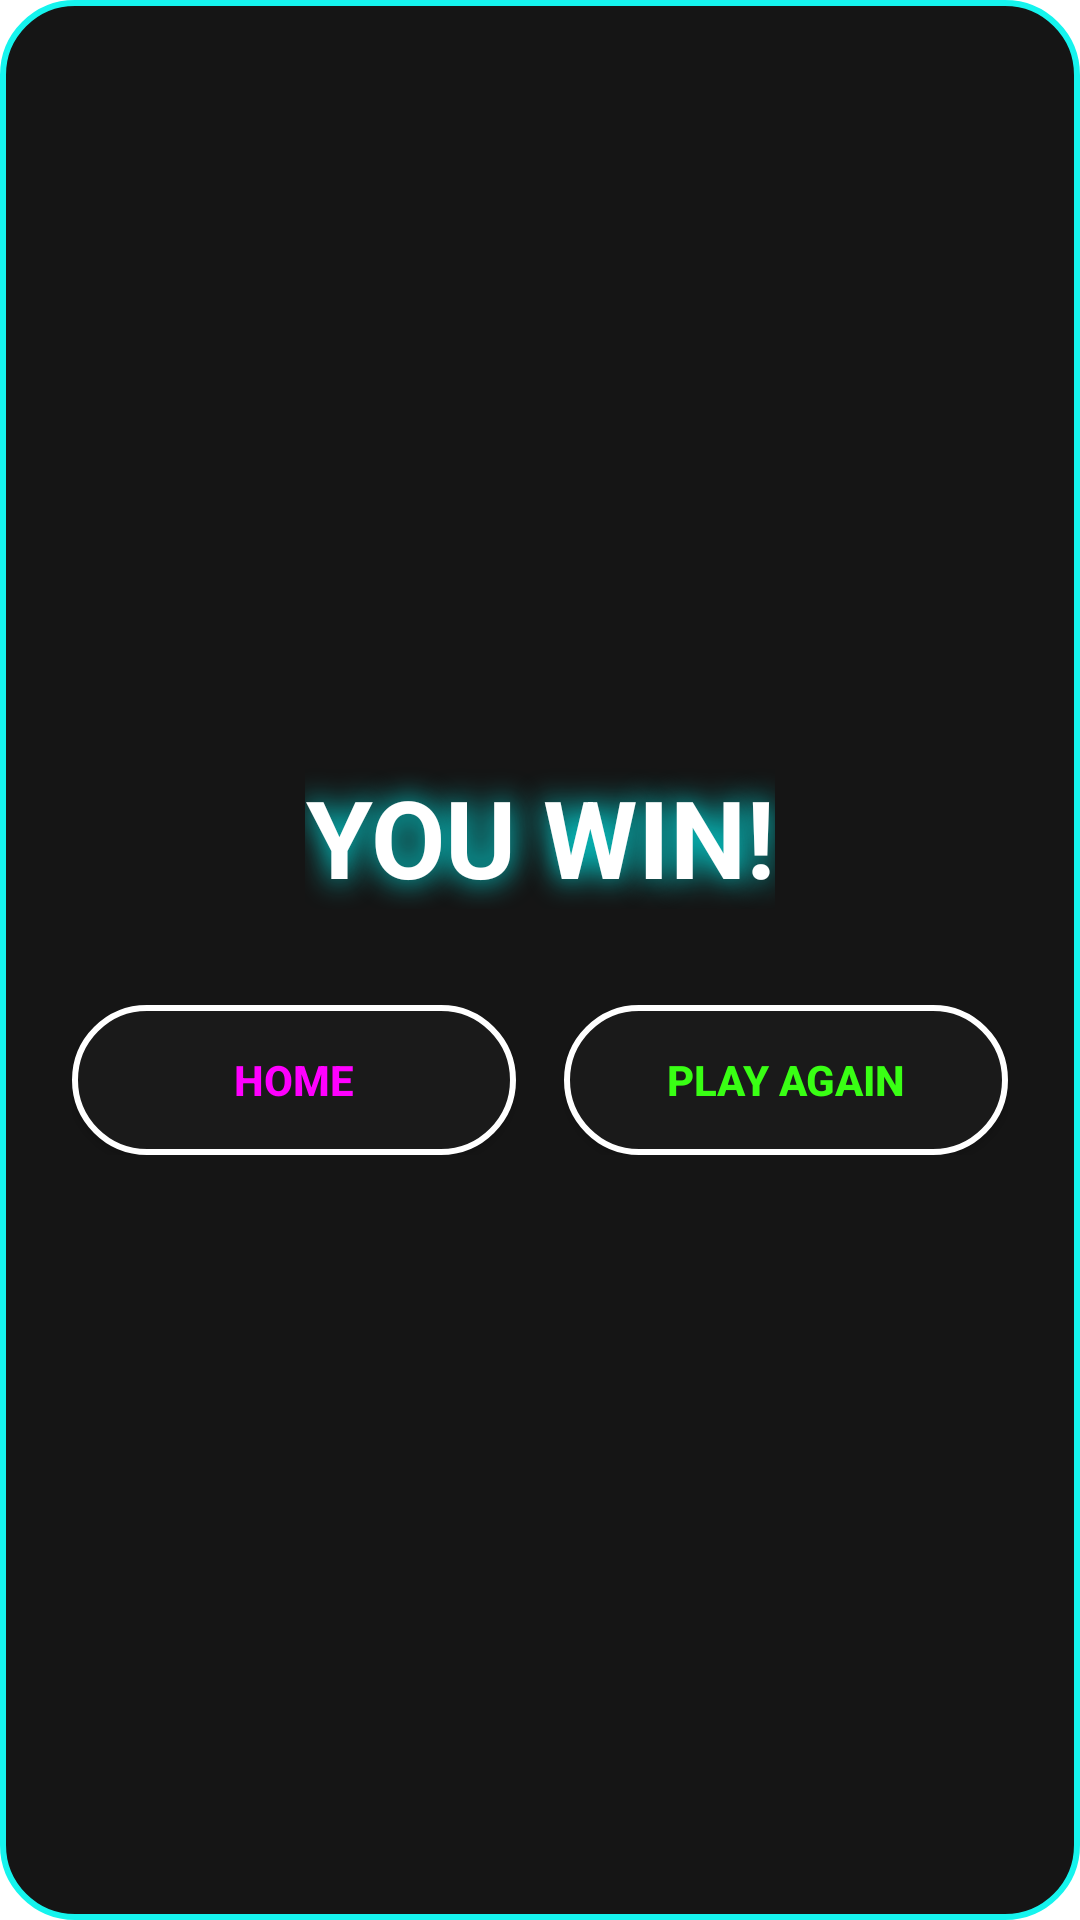

This screen was rendered from an Android layout file. Write that file and the resources it references.
<!-- AndroidManifest.xml: application theme Theme.Game1 -->
<!-- res/layout/dialog_winner.xml -->
<?xml version="1.0" encoding="utf-8"?>
<LinearLayout xmlns:android="http://schemas.android.com/apk/res/android"
    android:layout_width="300dp"
    android:layout_height="wrap_content"
    android:background="@drawable/bg_dialog_glow"
    android:gravity="center"
    android:orientation="vertical"
    android:padding="24dp">

    <TextView
        android:id="@+id/textWinTitle"
        android:layout_width="wrap_content"
        android:layout_height="wrap_content"
        android:layout_marginBottom="32dp"
        android:shadowColor="#00FFFF"
        android:shadowDx="0"
        android:shadowDy="0"
        android:shadowRadius="25"
        android:text="YOU WIN!"
        android:textAlignment="center"
        android:textColor="#FFFFFF"
        android:textSize="36sp"
        android:textStyle="bold" />

    <LinearLayout
        android:layout_width="match_parent"
        android:layout_height="wrap_content"
        android:gravity="center"
        android:orientation="horizontal">

        <androidx.appcompat.widget.AppCompatButton
            android:id="@+id/btnHome"
            android:layout_width="0dp"
            android:layout_height="50dp"
            android:layout_marginEnd="8dp"
            android:layout_weight="1"
            android:background="@drawable/round_option_button"
            android:text="Home"
            android:textColor="#FF00FF"
            android:textStyle="bold" />

        <androidx.appcompat.widget.AppCompatButton
            android:id="@+id/btnPlayAgain"
            android:layout_width="0dp"
            android:layout_height="50dp"
            android:layout_marginStart="8dp"
            android:layout_weight="1"
            android:background="@drawable/round_option_button"
            android:text="Play Again"
            android:textColor="#39FF14"
            android:textStyle="bold" />
    </LinearLayout>

</LinearLayout>
<!-- resources referenced by this layout -->
<resources>
  <!-- drawable bg_dialog_glow (drawable) -->
  <?xml version="1.0" encoding="utf-8"?>
  <shape xmlns:android="http://schemas.android.com/apk/res/android"
      android:shape="rectangle">
  
      <solid android:color="#151515" />
  
      <corners android:radius="24dp" />
  
      <stroke
          android:width="2dp"
          android:color="#15F4EE" />
  </shape>
  <!-- drawable round_option_button (drawable) -->
  <?xml version="1.0" encoding="utf-8"?>
  <shape xmlns:android="http://schemas.android.com/apk/res/android"
      android:shape="rectangle">
      <solid android:color="#1A1A1A"/>
      <corners android:radius="250dp"/>
      <stroke
          android:width="2dp"
          android:color="#FFFFFF"/>
  </shape>
  <style name="Theme.Game1" parent="Base.Theme.Game1" />
  <style name="Base.Theme.Game1" parent="Theme.MaterialComponents.DayNight.NoActionBar">
          
          
      </style>
</resources>
